Dataset: augmented (GitHub, haneens5905/MSI-System). Classes: cardboard, glass, metal, paper, plastic, trash.

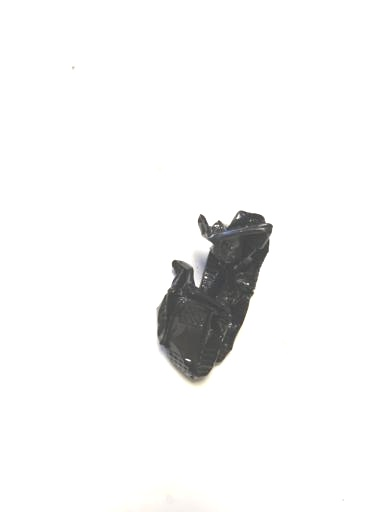
Label: plastic

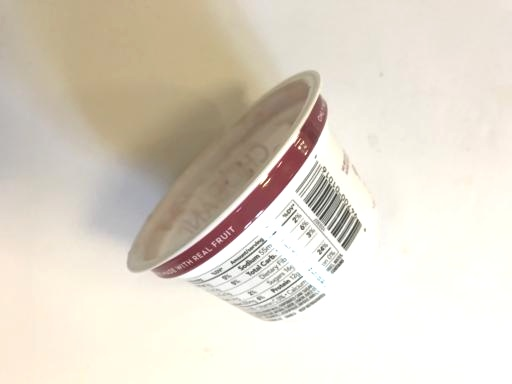
Label: trash

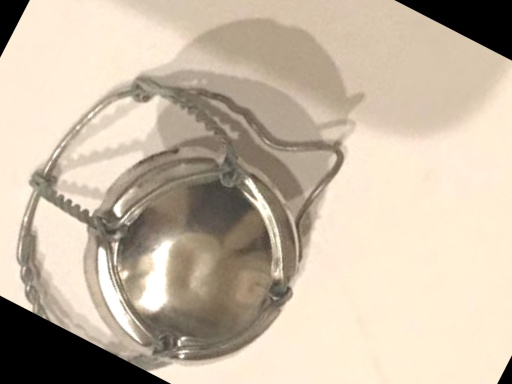
Label: metal

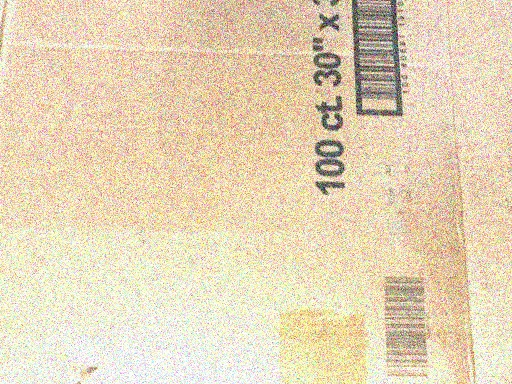
Label: cardboard

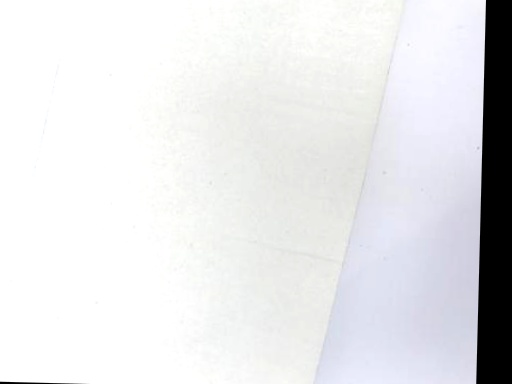
Label: cardboard

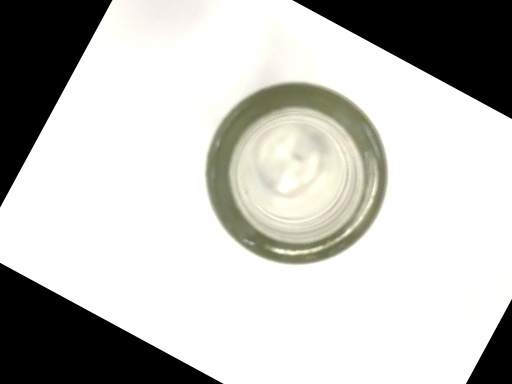
Label: glass
